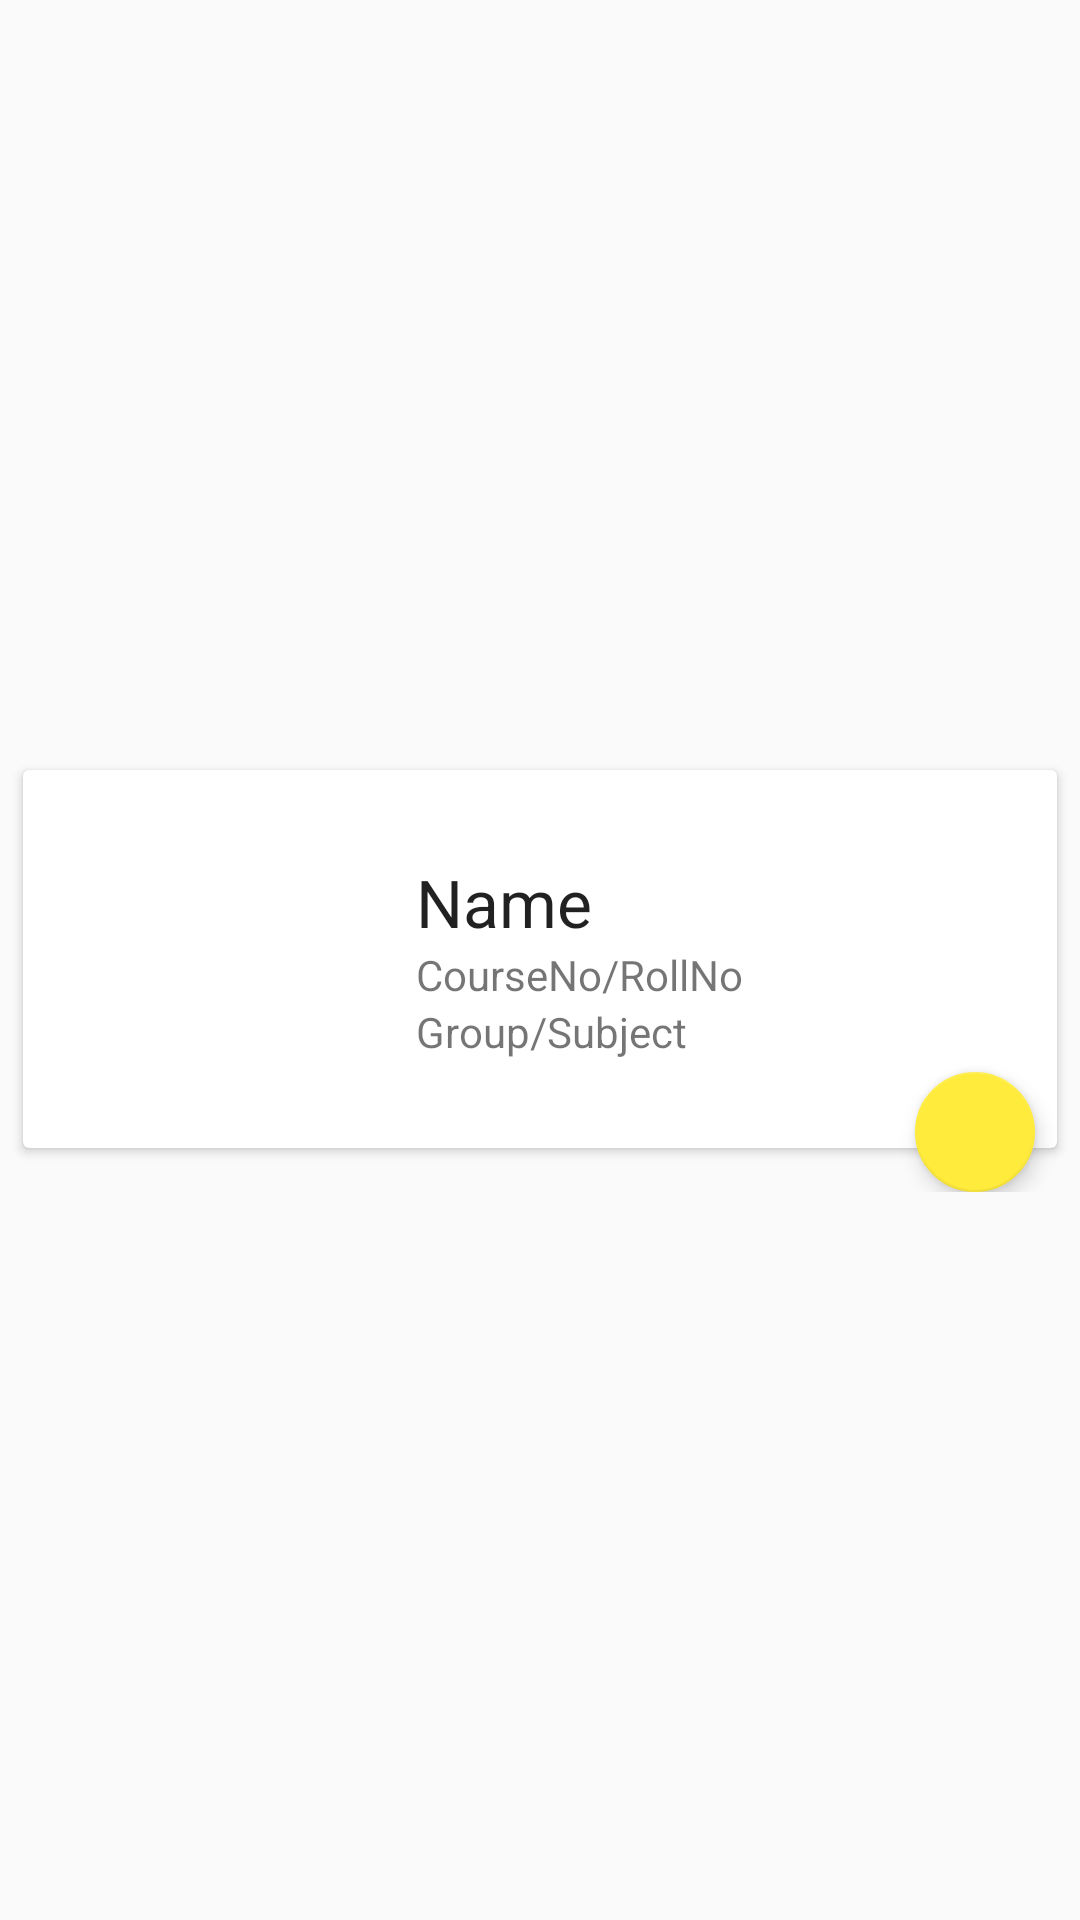

Produce the Android XML layout that renders to this screen, including the resource entries it uses.
<!-- AndroidManifest.xml: application theme AppTheme -->
<!-- res/layout/cust_rec_student.xml -->
<?xml version="1.0" encoding="utf-8"?>
<LinearLayout xmlns:android="http://schemas.android.com/apk/res/android"
    xmlns:app="http://schemas.android.com/apk/res-auto"
    android:layout_width="match_parent"
    android:layout_height="match_parent"
    android:gravity="center_vertical"
    android:orientation="horizontal" >
        <FrameLayout
            android:layout_width="match_parent"
            android:layout_height="wrap_content"
             >
    
    <android.support.v7.widget.CardView
        xmlns:card_view="http://schemas.android.com/apk/res-auto"
        android:id="@+id/card_view"
        android:layout_width="match_parent"
        android:layout_height="wrap_content"
        android:layout_gravity="center"
        android:layout_marginLeft="5dp"
        android:layout_marginRight="5dp"
        android:elevation="100dp"
        card_view:cardUseCompatPadding="true" >


            <LinearLayout
                android:layout_width="match_parent"
                android:layout_height="wrap_content"
                android:layout_margin="11dp"
                android:gravity="center"
                android:orientation="horizontal" >

                <ImageView
                    android:id="@+id/imageRec"
                    android:layout_width="104dp"
                    android:layout_height="104dp"
                    android:src="@drawable/ic_launcher"
                    android:transitionName="shareelement" />

                <LinearLayout
                    android:layout_width="match_parent"
                    android:layout_height="wrap_content"
                    android:layout_marginLeft="16dp"
                    android:orientation="vertical" >

                    <TextView
                        android:id="@+id/nameRec"
                        android:layout_width="wrap_content"
                        android:layout_height="wrap_content"
                        android:text="Name"
                        android:textAppearance="?android:attr/textAppearanceLarge" />

                    <TextView
                        android:id="@+id/varRec1"
                        android:layout_width="wrap_content"
                        android:layout_height="wrap_content"
                        android:text="CourseNo/RollNo" />

                    <TextView
                        android:id="@+id/varRec"
                        android:layout_width="wrap_content"
                        android:layout_height="wrap_content"
                        android:text="Group/Subject" />
                </LinearLayout>
            </LinearLayout>

    </android.support.v7.widget.CardView>

            <android.support.design.widget.FloatingActionButton
                android:id="@+id/fab"
                android:layout_width="wrap_content"
                android:layout_height="wrap_content"
				android:layout_gravity="right"
				android:layout_marginTop="115dp"
                android:layout_marginRight="15dp"
                android:src="@drawable/ic_phone_white_24dp"
                app:elevation="4dp"
                app:fabSize="mini"
                app:pressedTranslationZ="12dp"
                app:rippleColor="#ffe5e5e5" />
        
</FrameLayout>
</LinearLayout>
<!-- resources referenced by this layout -->
<resources>
  <style name="AppTheme" parent="AppBaseTheme">
          <item name="colorPrimaryDark">#0097a7</item>
                  <item name="colorPrimary">#00bcd4</item>
                  <item name="colorAccent">#ffeb3b</item>
          
      </style>
  <style name="AppBaseTheme" parent="Theme.AppCompat.Light.NoActionBar">
          
      </style>
</resources>
